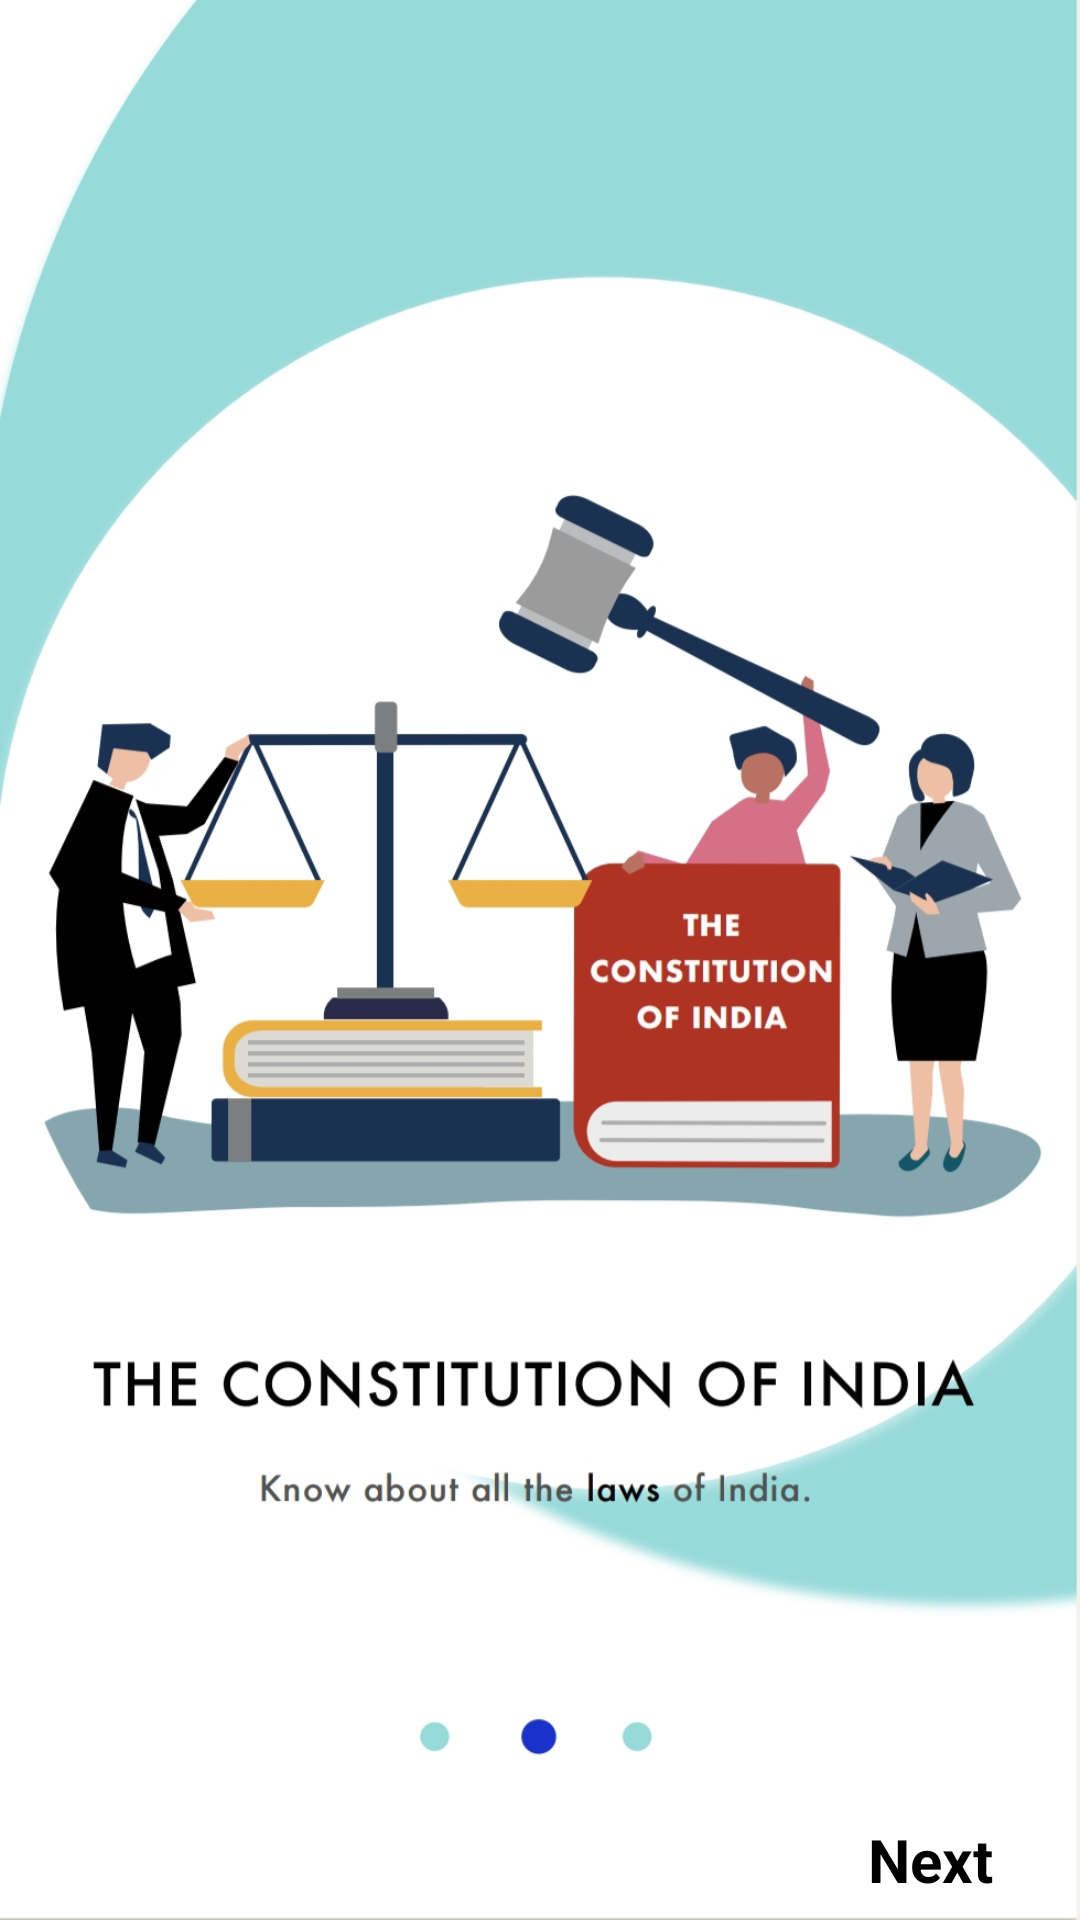

Here is an Android app screen rendered from its layout file. Give the layout XML and the strings, colors and styles it references.
<!-- AndroidManifest.xml: application theme Theme.Constitution_Of_India -->
<!-- res/layout/activity_2.xml -->
<?xml version="1.0" encoding="utf-8"?>
<RelativeLayout xmlns:android="http://schemas.android.com/apk/res/android"
    xmlns:app="http://schemas.android.com/apk/res-auto"
    xmlns:tools="http://schemas.android.com/tools"
    android:layout_width="match_parent"
    android:layout_height="match_parent"
    android:background="@drawable/screen2"
    tools:context=".Activity.Activity2">
    <TextView
        android:id="@+id/btn2"
        android:layout_width="100dp"
        android:layout_height="40dp"
        android:background="@drawable/preamble_input_box"
        android:gravity="center"
        android:text="Next"
        android:textSize="20dp"
        android:textStyle="bold"
        android:textColor="@color/black"
        android:layout_marginTop="600dp"
        android:layout_marginLeft="260dp"
         />

</RelativeLayout>
<!-- resources referenced by this layout -->
<resources>
  <color name="black">#FF000000</color>
  <!-- drawable screen2: jpg bitmap (drawable, 225084 bytes) -->
  <style name="Theme.Constitution_Of_India" parent="Theme.AppCompat.DayNight.NoActionBar">
  
          
          <item name="colorPrimary">@color/purple_500</item>
          <item name="colorPrimaryVariant">@color/purple_700</item>
          <item name="colorOnPrimary">@color/white</item>
          
          <item name="colorSecondary">@color/teal_200</item>
          <item name="colorSecondaryVariant">@color/teal_700</item>
          <item name="colorOnSecondary">@color/black</item>
          
          <item name="android:statusBarColor">?attr/colorPrimaryVariant</item>
          
      </style>
  <color name="purple_500">#FF6200EE</color>
  <color name="purple_700">#FF3700B3</color>
  <color name="white">#FFFFFFFF</color>
  <color name="teal_200">#FF03DAC5</color>
  <color name="teal_700">#FF018786</color>
</resources>
